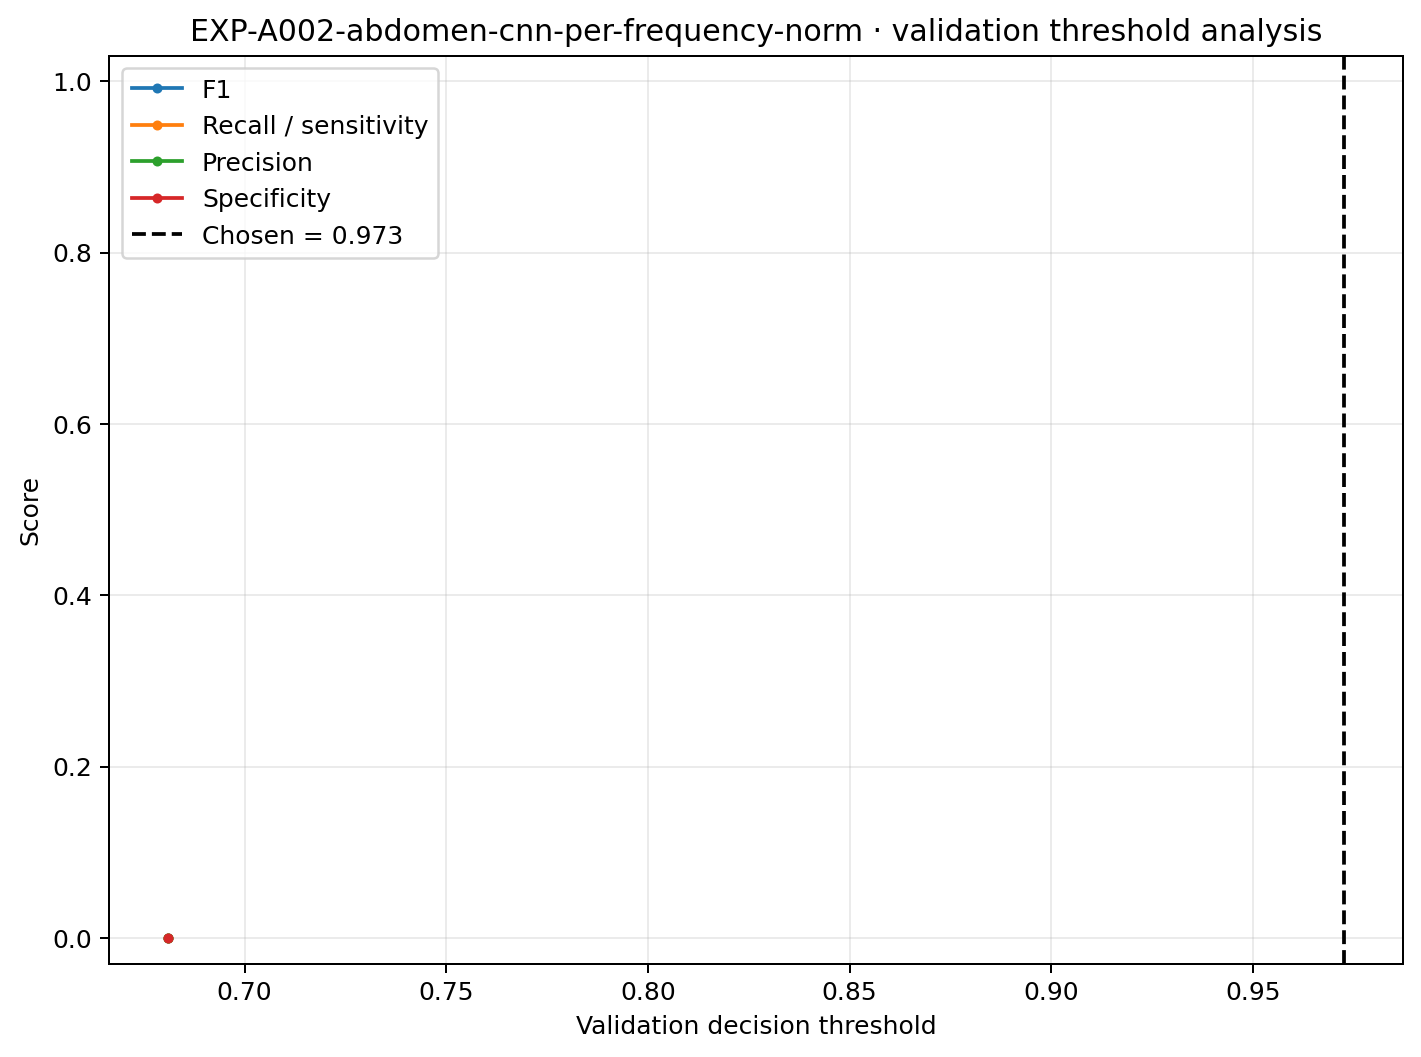

Source data for this figure (header and first rows):
threshold, f1, recall_sensitivity, precision, specificity
0.6811, 0.0, 0.0, 0.0, 0.0
